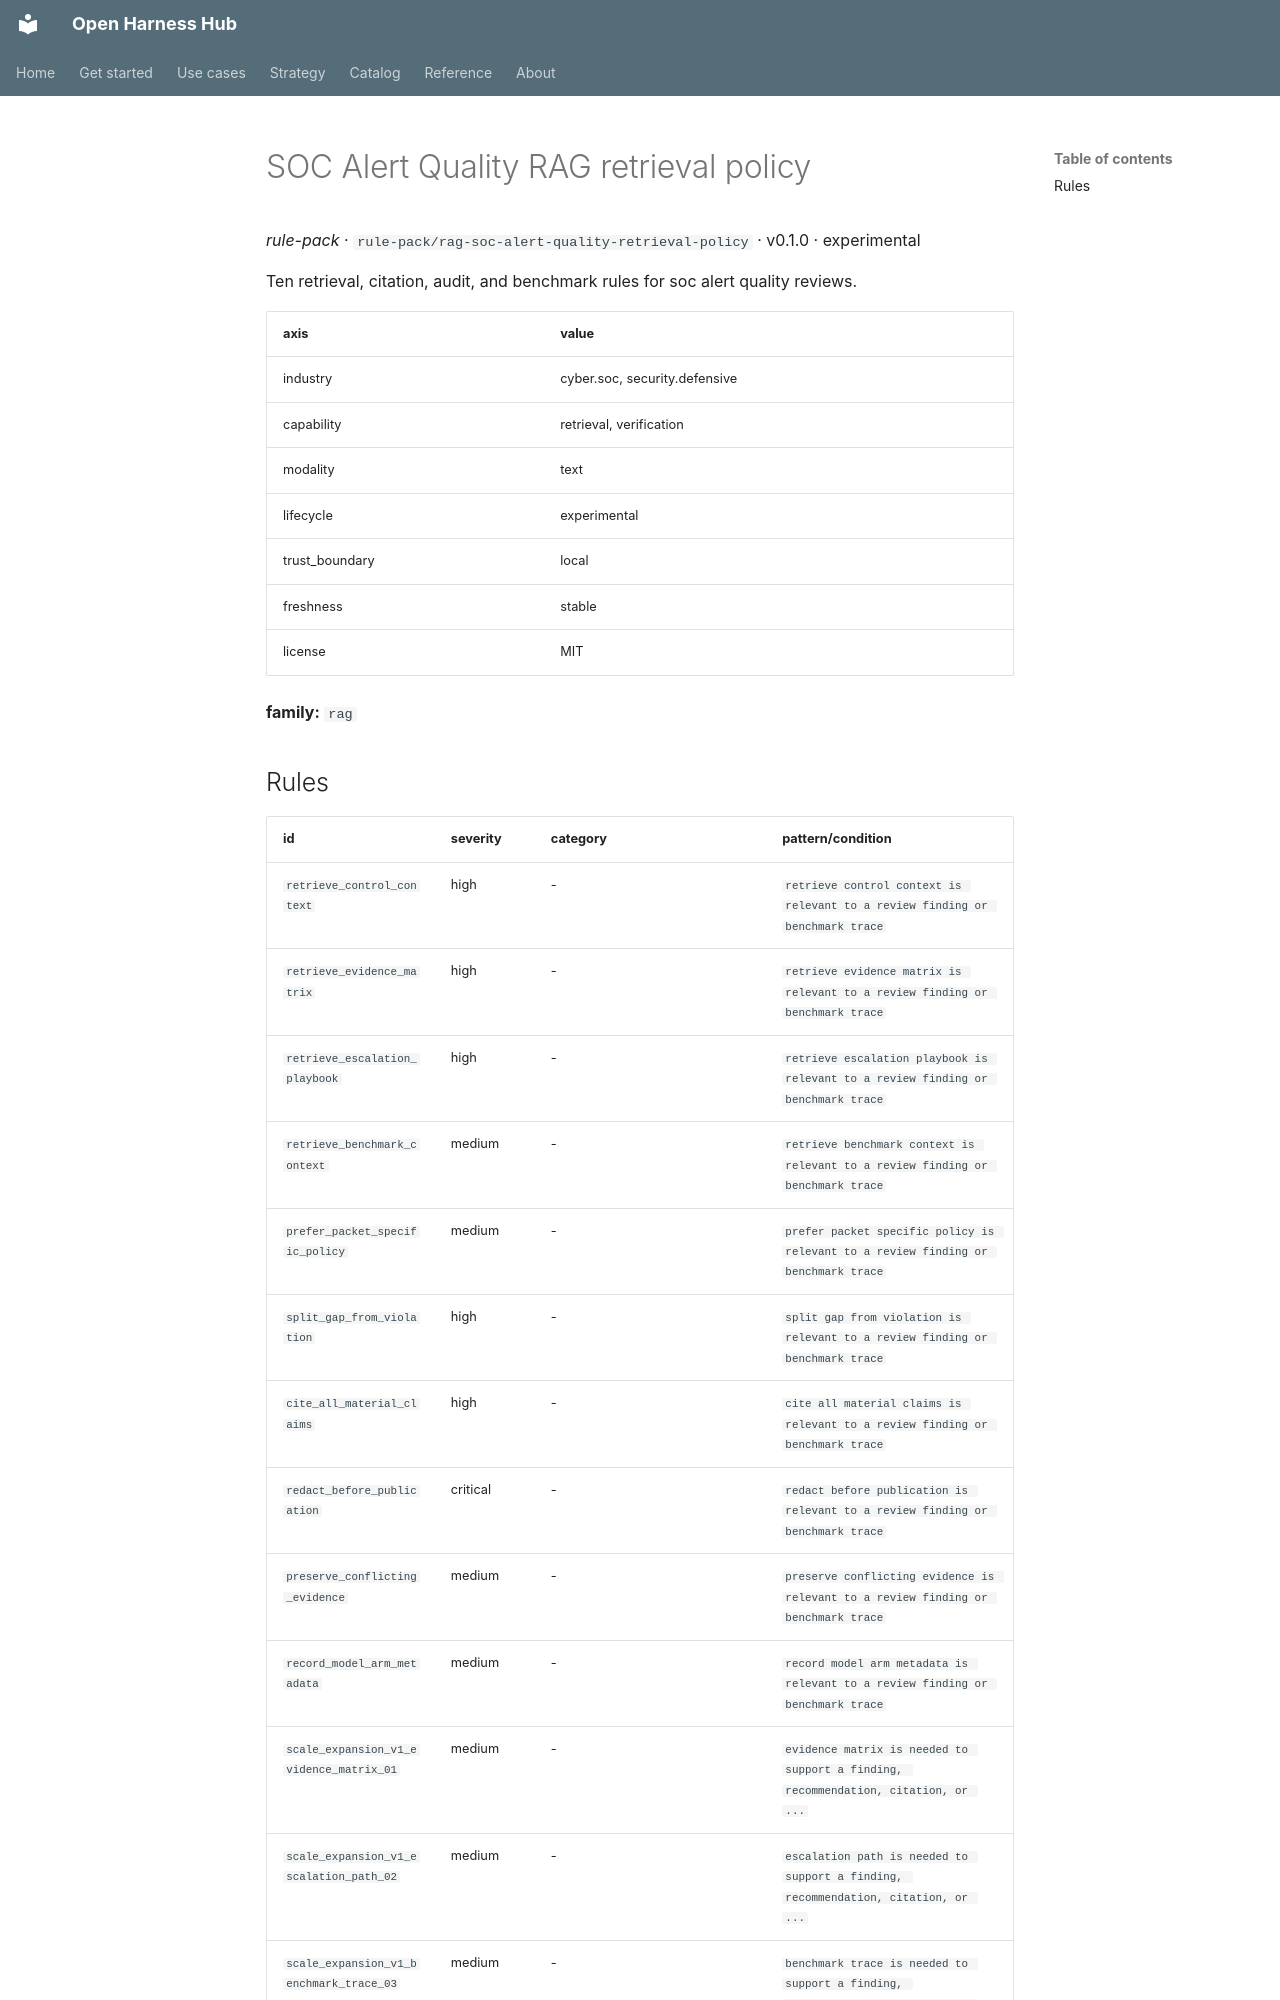

repository: Amarel-Taylor-Scott/open-harness-hub · page: catalog/rule-pack_rag-soc-alert-quality-retrieval-policy/index.html · generator: mkdocs

# SOC Alert Quality RAG retrieval policy

*rule-pack* · `rule-pack/rag-soc-alert-quality-retrieval-policy` · v0.1.0 · experimental

Ten retrieval, citation, audit, and benchmark rules for soc alert quality reviews.

| axis | value |
|---|---|
| industry | cyber.soc, security.defensive |
| capability | retrieval, verification |
| modality | text |
| lifecycle | experimental |
| trust_boundary | local |
| freshness | stable |
| license | MIT |



**family:** `rag`
